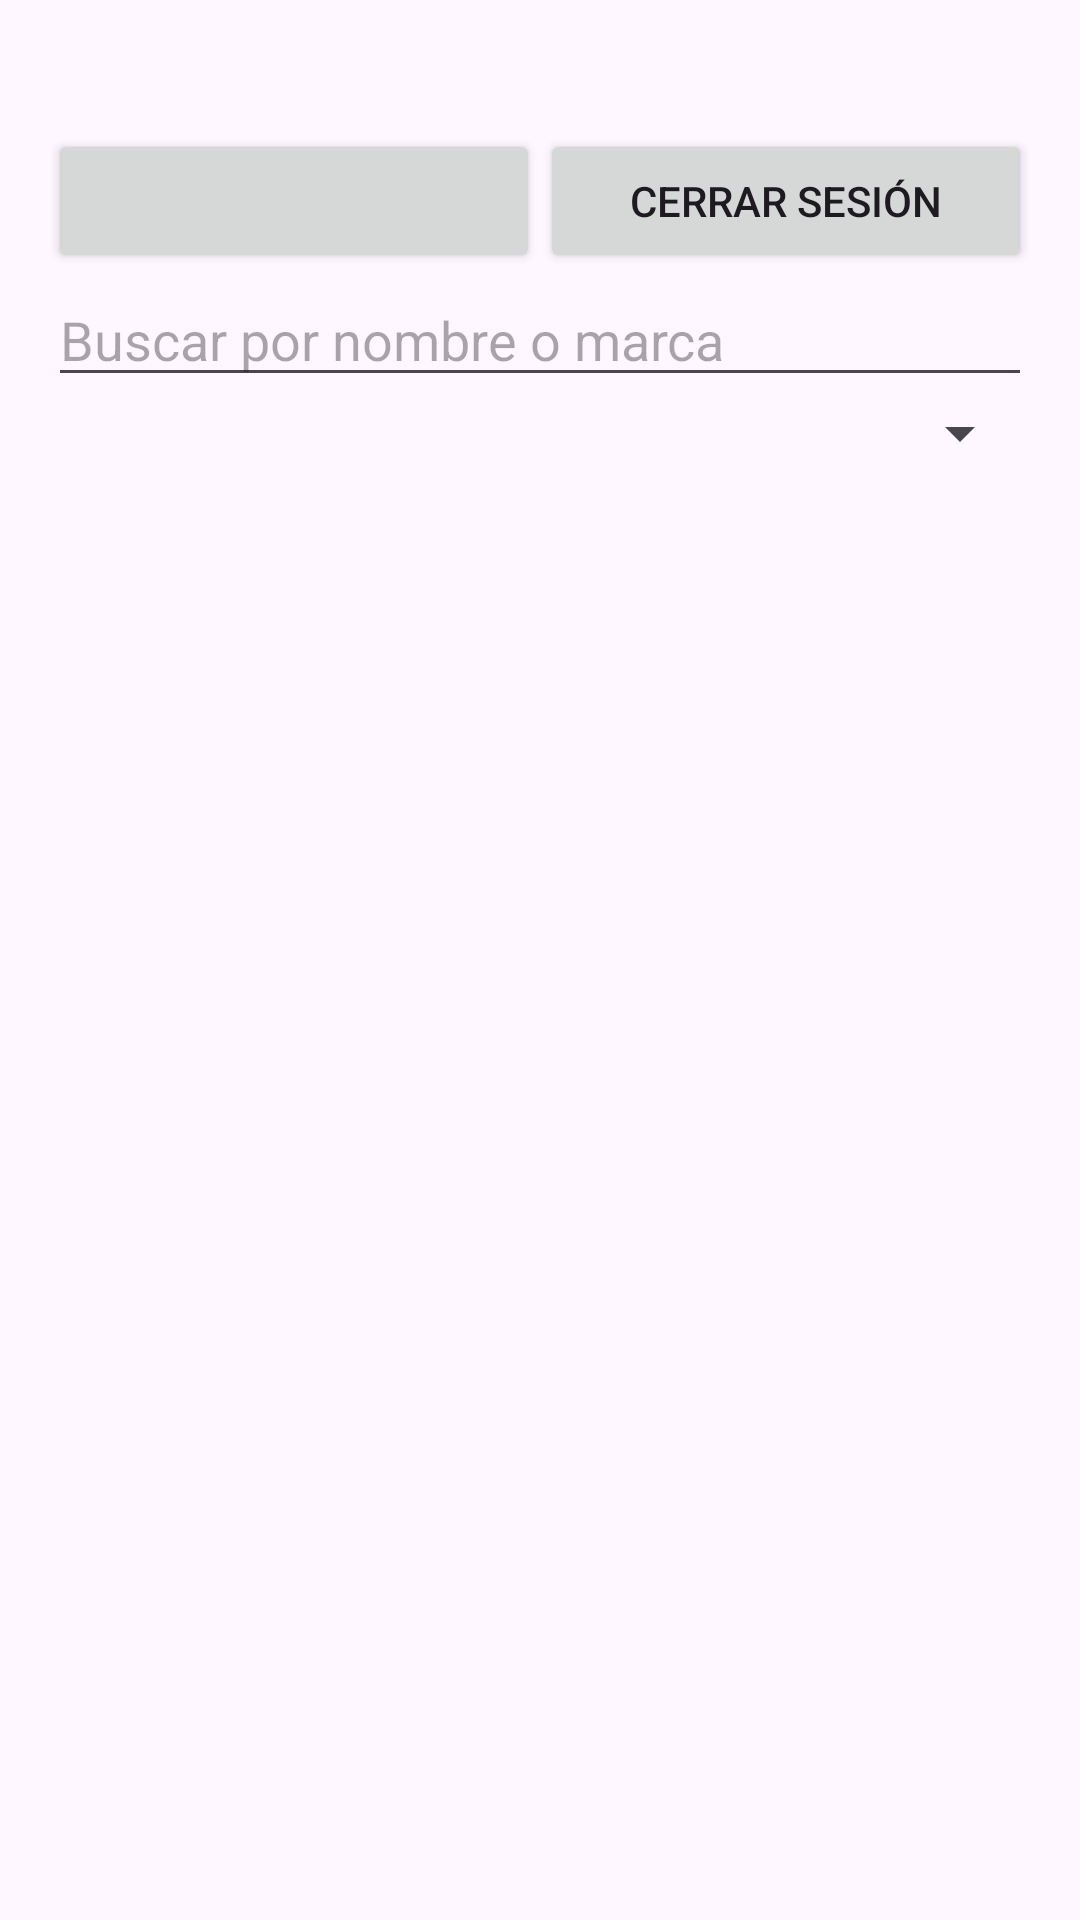

Layout XML and referenced resources for this Android screen:
<!-- AndroidManifest.xml: application theme Theme.AtletikPro -->
<!-- res/layout/activity_catalogo.xml -->
<?xml version="1.0" encoding="utf-8"?>
<LinearLayout xmlns:android="http://schemas.android.com/apk/res/android"
    android:layout_width="match_parent" android:layout_height="match_parent"
    android:orientation="vertical" android:padding="16dp" android:fitsSystemWindows="true">

    <TextView android:id="@+id/tvSaludo" android:layout_width="match_parent" android:layout_height="wrap_content"
        android:textSize="20sp" android:textStyle="bold" />
    <LinearLayout android:layout_width="match_parent" android:layout_height="wrap_content" android:orientation="horizontal">
        <Button android:id="@+id/btnCarrito" android:layout_width="0dp" android:layout_height="wrap_content" android:layout_weight="1" />
        <Button android:id="@+id/btnSalir" android:layout_width="0dp" android:layout_height="wrap_content"
            android:layout_weight="1" android:text="@string/salir" />
    </LinearLayout>
    <EditText android:id="@+id/etBuscar" android:layout_width="match_parent" android:layout_height="wrap_content"
        android:hint="@string/hint_buscar" android:inputType="text" />
    <Spinner android:id="@+id/spCategoria" android:layout_width="match_parent" android:layout_height="wrap_content" />
    <TextView android:id="@+id/tvVacio" android:layout_width="match_parent" android:layout_height="wrap_content"
        android:padding="16dp" android:gravity="center" android:text="@string/sin_resultados" android:visibility="gone" />
    <ListView android:id="@+id/lvProductos" android:layout_width="match_parent" android:layout_height="0dp"
        android:layout_weight="1" />
</LinearLayout>
<!-- resources referenced by this layout -->
<resources>
  <string name="hint_buscar">Buscar por nombre o marca</string>
  <string name="salir">Cerrar sesión</string>
  <string name="sin_resultados">No se encontraron productos</string>
  <style name="Theme.AtletikPro" parent="Base.Theme.AtletikPro" />
  <style name="Base.Theme.AtletikPro" parent="Theme.Material3.DayNight.NoActionBar">
          
          
      </style>
</resources>
